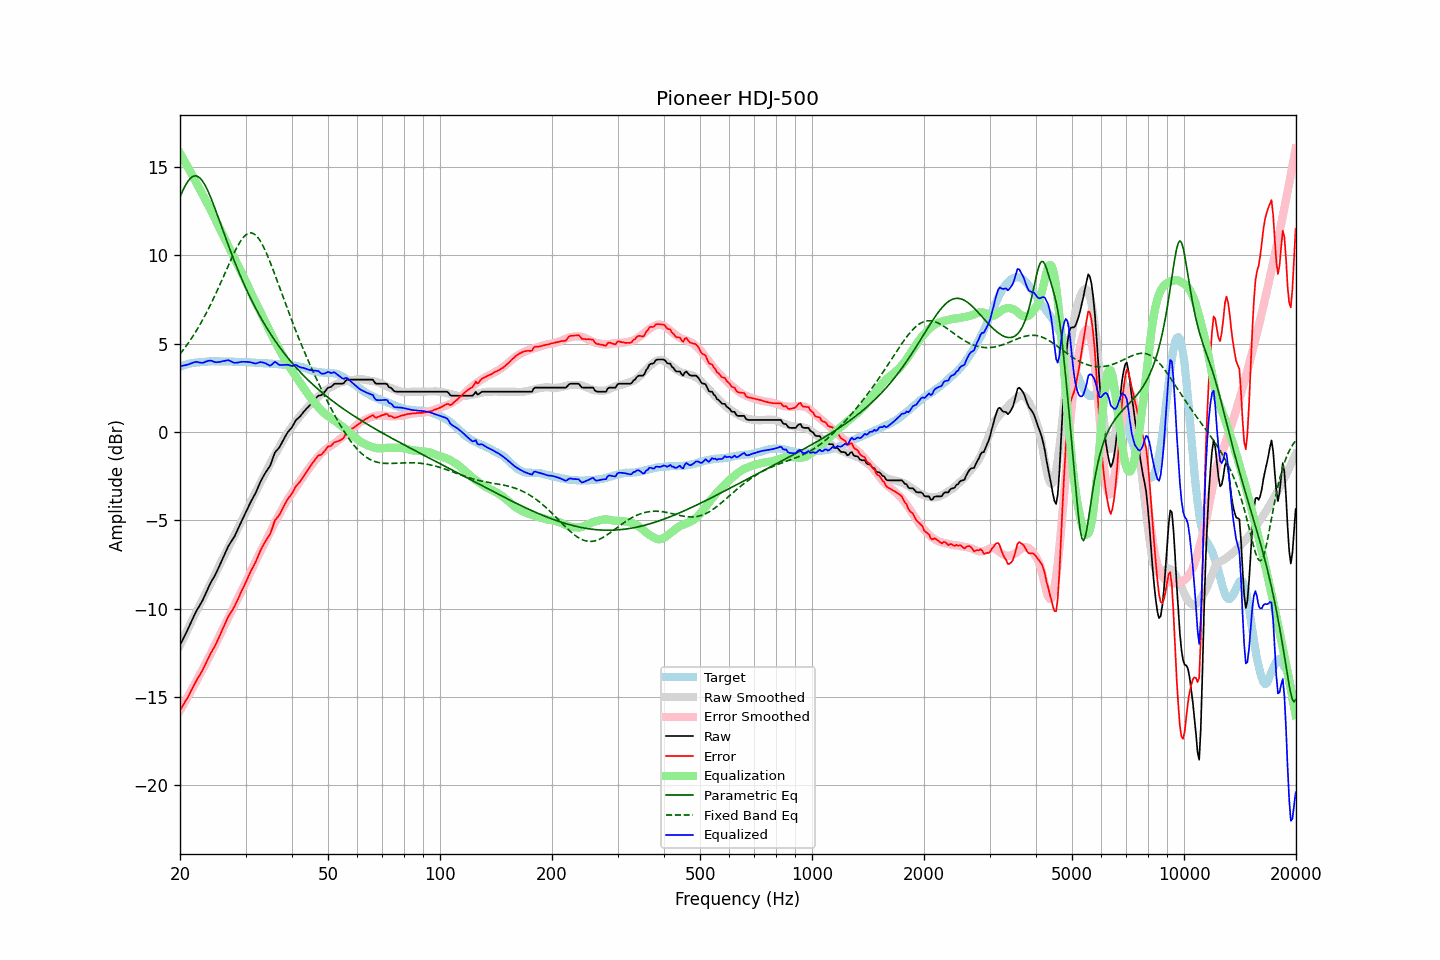

The data file committed next to this chart (first rows):
frequency, raw, error, smoothed, error_smoothed, equalization, parametric_eq, fixed_band_eq, equalized_raw, equalized_smoothed, target
20.00, -12.07, -15.75, -12.08, -15.78, 15.78, 13.30, 4.41, 3.70, 3.70, 3.68
20.20, -11.89, -15.61, -11.89, -15.62, 15.62, 13.51, 4.52, 3.73, 3.73, 3.72
20.40, -11.70, -15.45, -11.70, -15.46, 15.46, 13.71, 4.64, 3.76, 3.76, 3.75
20.61, -11.53, -15.30, -11.51, -15.29, 15.29, 13.89, 4.76, 3.77, 3.78, 3.78
20.81, -11.34, -15.16, -11.32, -15.13, 15.13, 14.05, 4.88, 3.79, 3.81, 3.82
21.02, -11.15, -15.01, -11.14, -14.97, 14.97, 14.19, 5.01, 3.82, 3.83, 3.86
21.23, -10.95, -14.82, -10.95, -14.80, 14.80, 14.31, 5.14, 3.85, 3.85, 3.87
21.44, -10.75, -14.64, -10.76, -14.64, 14.64, 14.40, 5.28, 3.89, 3.87, 3.89
21.66, -10.55, -14.46, -10.58, -14.47, 14.47, 14.46, 5.42, 3.92, 3.89, 3.91
21.87, -10.36, -14.27, -10.40, -14.30, 14.30, 14.49, 5.56, 3.95, 3.91, 3.92
22.09, -10.17, -14.11, -10.21, -14.14, 14.14, 14.49, 5.70, 3.97, 3.93, 3.93
22.31, -10.01, -13.94, -10.03, -13.97, 13.97, 14.46, 5.85, 3.96, 3.94, 3.93
22.54, -9.86, -13.81, -9.84, -13.79, 13.79, 14.40, 6.01, 3.93, 3.95, 3.94
22.76, -9.70, -13.65, -9.66, -13.62, 13.62, 14.31, 6.17, 3.92, 3.96, 3.95
22.99, -9.54, -13.49, -9.48, -13.45, 13.45, 14.20, 6.33, 3.91, 3.97, 3.95
23.22, -9.34, -13.30, -9.31, -13.28, 13.28, 14.06, 6.50, 3.94, 3.97, 3.96
23.45, -9.13, -13.10, -9.13, -13.11, 13.11, 13.89, 6.67, 3.98, 3.98, 3.97
23.69, -8.94, -12.91, -8.96, -12.94, 12.94, 13.71, 6.84, 4.00, 3.98, 3.98
23.92, -8.73, -12.72, -8.78, -12.76, 12.76, 13.51, 7.02, 4.03, 3.99, 3.99
24.16, -8.55, -12.55, -8.60, -12.59, 12.59, 13.30, 7.20, 4.04, 3.99, 4.00
24.40, -8.39, -12.40, -8.42, -12.41, 12.41, 13.07, 7.39, 4.02, 3.99, 4.01
24.65, -8.24, -12.24, -8.23, -12.22, 12.22, 12.83, 7.58, 3.97, 3.99, 4.00
24.89, -8.08, -12.07, -8.03, -12.03, 12.03, 12.59, 7.78, 3.95, 4.00, 4.00
25.14, -7.89, -11.88, -7.84, -11.83, 11.83, 12.34, 7.97, 3.94, 4.00, 3.99
25.39, -7.69, -11.68, -7.65, -11.64, 11.64, 12.09, 8.17, 3.96, 4.00, 3.99
25.65, -7.49, -11.49, -7.46, -11.46, 11.46, 11.84, 8.38, 3.96, 4.00, 3.99
25.91, -7.29, -11.27, -7.28, -11.28, 11.28, 11.59, 8.58, 3.99, 3.99, 3.98
26.16, -7.08, -11.07, -7.10, -11.09, 11.09, 11.33, 8.79, 4.01, 3.99, 3.99
26.43, -6.89, -10.87, -6.92, -10.91, 10.91, 11.08, 9.00, 4.02, 3.99, 3.99
26.69, -6.68, -10.67, -6.74, -10.73, 10.73, 10.83, 9.20, 4.04, 3.98, 3.99
26.96, -6.47, -10.46, -6.56, -10.54, 10.54, 10.58, 9.41, 4.07, 3.98, 3.99
27.23, -6.33, -10.32, -6.38, -10.36, 10.36, 10.34, 9.61, 4.02, 3.98, 3.98
27.50, -6.19, -10.18, -6.19, -10.17, 10.17, 10.10, 9.81, 3.98, 3.98, 3.98
27.77, -6.05, -10.02, -6.01, -9.99, 9.99, 9.86, 10.01, 3.94, 3.98, 3.97
28.05, -5.90, -9.87, -5.83, -9.81, 9.81, 9.63, 10.20, 3.91, 3.97, 3.97
28.33, -5.70, -9.66, -5.65, -9.62, 9.62, 9.40, 10.38, 3.92, 3.97, 3.96
28.62, -5.52, -9.48, -5.47, -9.44, 9.44, 9.18, 10.54, 3.93, 3.97, 3.97
28.90, -5.31, -9.28, -5.29, -9.26, 9.26, 8.96, 10.70, 3.95, 3.97, 3.96
29.19, -5.11, -9.07, -5.11, -9.08, 9.08, 8.75, 10.84, 3.96, 3.96, 3.95
29.48, -4.92, -8.88, -4.93, -8.89, 8.89, 8.53, 10.97, 3.97, 3.96, 3.96
29.78, -4.73, -8.69, -4.75, -8.70, 8.70, 8.33, 11.07, 3.97, 3.95, 3.96
30.08, -4.54, -8.49, -4.56, -8.51, 8.51, 8.13, 11.16, 3.97, 3.95, 3.96
30.38, -4.34, -8.29, -4.37, -8.31, 8.31, 7.93, 11.22, 3.96, 3.94, 3.95
30.68, -4.15, -8.10, -4.17, -8.11, 8.11, 7.74, 11.25, 3.96, 3.94, 3.94
30.99, -3.96, -7.90, -3.97, -7.91, 7.91, 7.55, 11.27, 3.94, 3.93, 3.93
31.30, -3.79, -7.72, -3.78, -7.71, 7.71, 7.37, 11.25, 3.91, 3.93, 3.93
31.61, -3.63, -7.56, -3.60, -7.52, 7.52, 7.19, 11.21, 3.89, 3.92, 3.93
31.93, -3.46, -7.38, -3.42, -7.34, 7.34, 7.01, 11.14, 3.87, 3.92, 3.91
32.24, -3.26, -7.16, -3.25, -7.16, 7.16, 6.84, 11.05, 3.90, 3.91, 3.90
32.57, -3.04, -6.94, -3.07, -6.97, 6.97, 6.67, 10.94, 3.93, 3.90, 3.90
32.89, -2.83, -6.73, -2.89, -6.78, 6.78, 6.51, 10.80, 3.95, 3.90, 3.89
33.22, -2.65, -6.54, -2.70, -6.59, 6.59, 6.34, 10.64, 3.94, 3.89, 3.89
33.55, -2.49, -6.38, -2.52, -6.41, 6.41, 6.19, 10.47, 3.92, 3.89, 3.89
33.89, -2.33, -6.22, -2.34, -6.22, 6.22, 6.03, 10.27, 3.89, 3.88, 3.89
34.23, -2.19, -6.08, -2.16, -6.04, 6.04, 5.88, 10.07, 3.85, 3.88, 3.88
34.57, -2.06, -5.93, -1.99, -5.86, 5.86, 5.74, 9.85, 3.80, 3.87, 3.87
34.92, -1.92, -5.79, -1.81, -5.68, 5.68, 5.59, 9.63, 3.75, 3.86, 3.86
35.27, -1.70, -5.56, -1.64, -5.50, 5.50, 5.45, 9.39, 3.80, 3.86, 3.86
35.62, -1.43, -5.28, -1.47, -5.32, 5.32, 5.32, 9.15, 3.88, 3.85, 3.85
35.97, -1.17, -5.01, -1.30, -5.14, 5.14, 5.18, 8.91, 3.97, 3.85, 3.84
... 635 more rows
